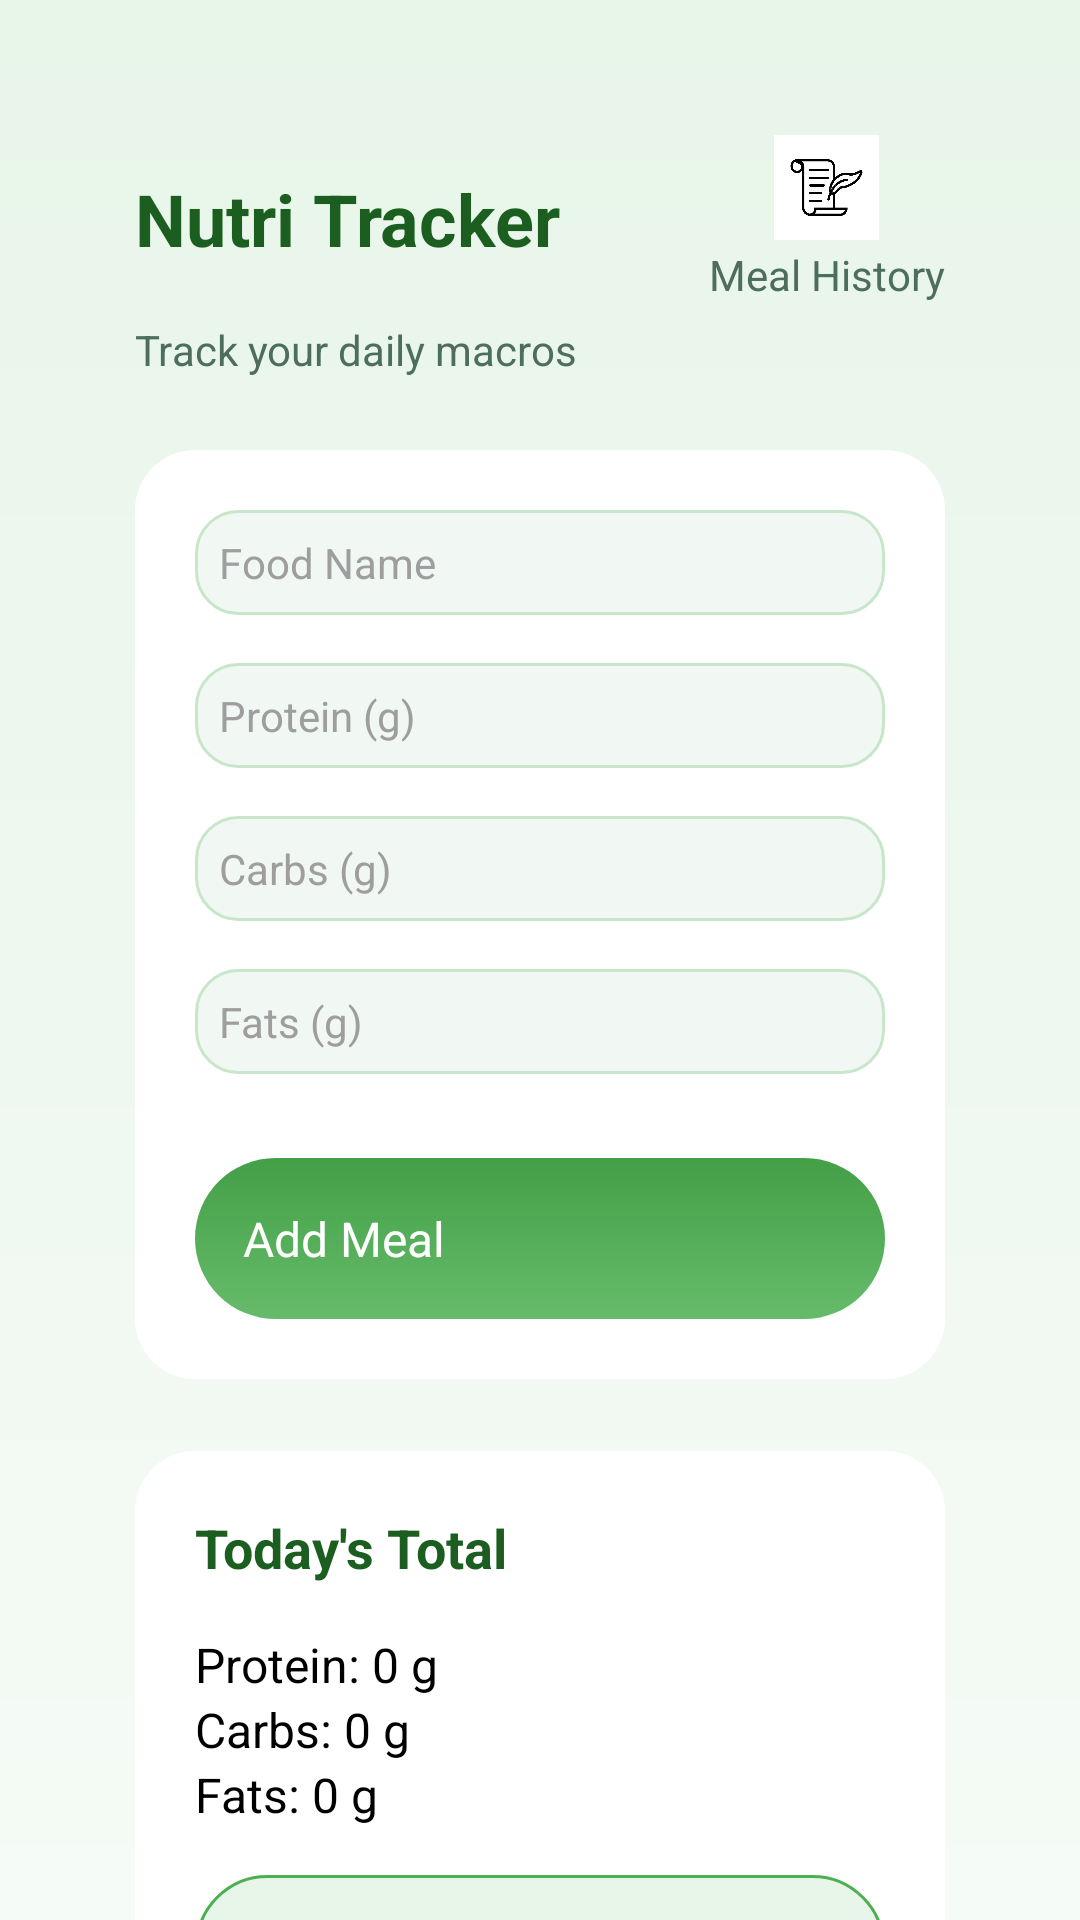

Reconstruct the res/layout file that produces this screen, plus the resources it refers to.
<!-- AndroidManifest.xml: application theme Theme.DietTracker -->
<!-- res/layout/activity_nutri_tracker.xml -->
<?xml version="1.0" encoding="utf-8"?>
<ScrollView xmlns:android="http://schemas.android.com/apk/res/android"
    android:layout_width="match_parent"
    android:layout_height="match_parent"
    android:background="@drawable/bg_pastel">

    <LinearLayout
        android:layout_width="match_parent"
        android:layout_height="wrap_content"
        android:orientation="vertical"
        android:padding="45dp">

        
        <LinearLayout
            android:layout_width="match_parent"
            android:layout_height="wrap_content"
            android:orientation="horizontal"
            android:gravity="center_vertical"
            android:layout_marginBottom="6dp">

            <TextView
                android:id="@+id/titleTv"
                android:layout_width="0dp"
                android:layout_height="wrap_content"
                android:layout_weight="1"
                android:text="Nutri Tracker"
                android:textSize="24sp"
                android:textStyle="bold"
                android:textColor="@color/text_primary"/>

            <LinearLayout
                android:id="@+id/historyContainer"
                android:layout_width="wrap_content"
                android:layout_height="wrap_content"
                android:orientation="vertical"
                android:gravity="center"
                android:clickable="true"
                android:focusable="true">

                <ImageView
                    android:id="@+id/historyIcon"
                    android:layout_width="35dp"
                    android:layout_height="35dp"
                    android:src="@drawable/ic_history"
                    android:layout_marginBottom="2dp"/>

                <TextView
                    android:layout_width="wrap_content"
                    android:layout_height="wrap_content"
                    android:text="Meal History"
                    android:textSize="14sp"
                    android:textColor="@color/text_secondary"/>

            </LinearLayout>

        </LinearLayout>

        
        <TextView
            android:layout_width="wrap_content"
            android:layout_height="wrap_content"
            android:text="Track your daily macros"
            android:textSize="14sp"
            android:textColor="@color/text_secondary"
            android:layout_marginBottom="24dp"/>

        
        <LinearLayout
            android:layout_width="match_parent"
            android:layout_height="wrap_content"
            android:orientation="vertical"
            android:padding="20dp"
            android:background="@drawable/bg_card"
            android:elevation="8dp">

            <EditText
                android:id="@+id/foodNameEt"
                android:hint="Food Name"
                android:padding="8dp"
                style="@style/roundedInput"/>

            <EditText
                android:id="@+id/proteinEt"
                android:hint="Protein (g)"
                android:padding="8dp"
                android:inputType="numberDecimal"
                style="@style/roundedInput"/>

            <EditText
                android:id="@+id/carbsEt"
                android:hint="Carbs (g)"
                android:padding="8dp"
                android:inputType="numberDecimal"
                style="@style/roundedInput"/>

            <EditText
                android:id="@+id/fatsEt"
                android:hint="Fats (g)"
                android:padding="8dp"
                android:inputType="numberDecimal"
                style="@style/roundedInput"/>

            <Button
                android:id="@+id/addFoodBtn"
                android:layout_width="match_parent"
                android:layout_height="wrap_content"
                android:text="Add Meal"
                android:layout_marginTop="12dp"
                style="@style/PrimaryButton"/>
        </LinearLayout>

        
        <LinearLayout
            android:layout_width="match_parent"
            android:layout_height="wrap_content"
            android:orientation="vertical"
            android:padding="20dp"
            android:background="@drawable/bg_card"
            android:elevation="8dp"
            android:layout_marginTop="24dp">

            <TextView
                android:text="Today's Total"
                android:textSize="18sp"
                android:textStyle="bold"
                android:textColor="@color/text_primary"
                android:layout_marginBottom="16dp"
                android:layout_width="wrap_content"
                android:layout_height="wrap_content"/>

            <TextView
                android:id="@+id/totalProteinTv"
                android:layout_width="wrap_content"
                android:layout_height="wrap_content"
                android:text="Protein: 0 g"
                android:textSize="16sp"/>

            <TextView
                android:id="@+id/totalCarbsTv"
                android:layout_width="wrap_content"
                android:layout_height="wrap_content"
                android:text="Carbs: 0 g"
                android:textSize="16sp"/>

            <TextView
                android:id="@+id/totalFatsTv"
                android:layout_width="wrap_content"
                android:layout_height="wrap_content"
                android:text="Fats: 0 g"
                android:textSize="16sp"/>

            <Button
                android:id="@+id/viewDetailsBtn"
                android:layout_width="match_parent"
                android:layout_height="wrap_content"
                android:text="View Today's Details"
                android:textColor="@color/white"
                android:layout_marginTop="16dp"
                style="@style/SecondaryButton"/>
        </LinearLayout>

    </LinearLayout>
</ScrollView>
<!-- resources referenced by this layout -->
<resources>
  <color name="text_primary">#1B5E20</color>
  <color name="text_secondary">#4E6E5D</color>
  <color name="white">#FFFFFF</color>
  <!-- drawable bg_card (drawable) -->
  <?xml version="1.0" encoding="utf-8"?>
  <shape xmlns:android="http://schemas.android.com/apk/res/android">
      <solid android:color="#FFFFFF"/>
      <corners android:radius="20dp"/>
      <padding android:left="16dp"
          android:top="16dp"
          android:right="16dp"
          android:bottom="16dp"/>
  </shape>
  <!-- drawable bg_pastel (drawable) -->
  <?xml version="1.0" encoding="utf-8"?>
  <shape xmlns:android="http://schemas.android.com/apk/res/android">
      <gradient
          android:startColor="#E8F5E9"
          android:endColor="#F5FBF6"
          android:angle="270"/>
  </shape>
  <!-- drawable ic_history: png bitmap (drawable, 48458 bytes) -->
  <style name="PrimaryButton">
          <item name="android:layout_width">match_parent</item>
          <item name="android:layout_height">wrap_content</item>
          <item name="android:padding">16dp</item>
  
          <item name="android:background">@drawable/btn_primary_gradient</item>
          <item name="android:textColor">@color/white</item>
          <item name="android:textSize">16sp</item>
            </style>
  <style name="SecondaryButton">
          <item name="android:layout_width">match_parent</item>
          <item name="android:layout_height">wrap_content</item>
          <item name="android:padding">14dp</item>
  
          <item name="android:background">@drawable/btn_secondary</item>
          <item name="android:textColor">@color/primary</item>
          <item name="android:textSize">15sp</item>
             </style>
  <style name="roundedInput">
          <item name="android:layout_width">match_parent</item>
          <item name="android:layout_height">wrap_content</item>
          <item name="android:layout_marginBottom">16dp</item>
  
          <item name="android:background">@drawable/rounded_input</item>
          <item name="android:textColor">@color/text_primary</item>
          <item name="android:textColorHint">@color/text_hint</item>
          <item name="android:textSize">14sp</item>
      </style>
  <!-- drawable btn_primary_gradient (drawable) -->
  <?xml version="1.0" encoding="utf-8"?>
  <shape xmlns:android="http://schemas.android.com/apk/res/android">
      <gradient
          android:startColor="#43A047"
          android:endColor="#66BB6A"
          android:angle="270"/>
      <corners android:radius="28dp"/>
  </shape>
  <!-- drawable btn_secondary (drawable) -->
  <?xml version="1.0" encoding="utf-8"?>
  <shape xmlns:android="http://schemas.android.com/apk/res/android">
      <solid android:color="#E8F5E9"/>
      <corners android:radius="28dp"/>
      <stroke
          android:width="1dp"
          android:color="#4CAF50"/>
  </shape>
  <color name="primary">#2E7D32</color>
  <!-- drawable rounded_input (drawable) -->
  <?xml version="1.0" encoding="utf-8"?>
  <shape xmlns:android="http://schemas.android.com/apk/res/android">
  
      <solid android:color="@color/input_bg"/>
  
      <corners android:radius="14dp"/>
  
      <stroke
          android:width="1dp"
          android:color="@color/input_stroke"/>
  
  </shape>
  <color name="text_hint">#9E9E9E</color>
  <color name="input_bg">#F1F8F4</color>
  <color name="input_stroke">#C8E6C9</color>
</resources>
